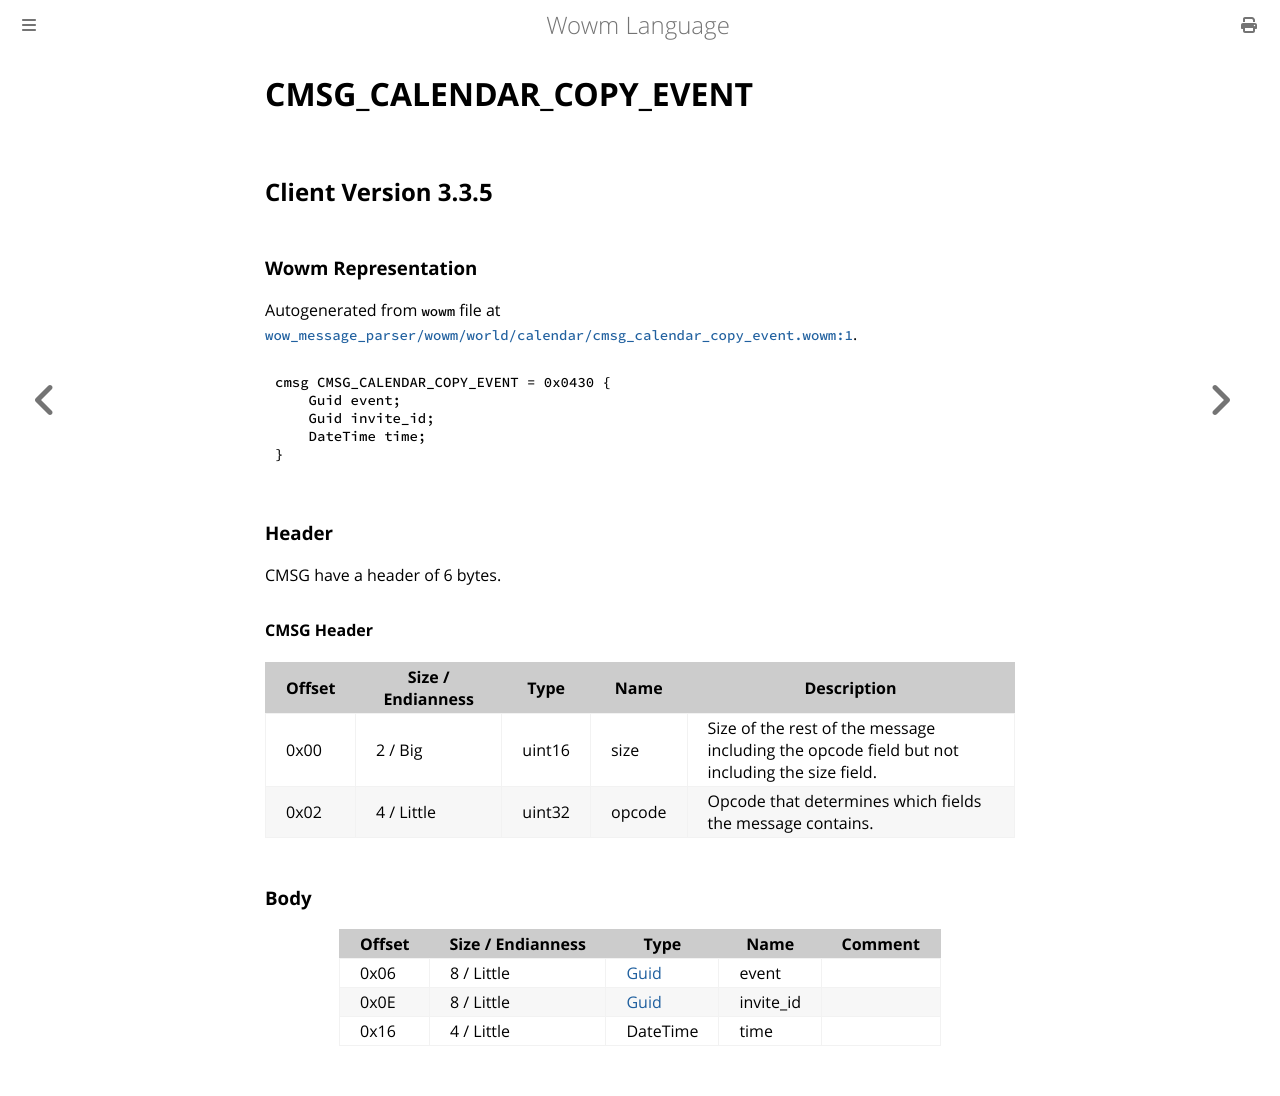

repository: gtker/wow_messages · page: docs/cmsg_calendar_copy_event.html · generator: mdbook

# CMSG_CALENDAR_COPY_EVENT

## Client Version 3.3.5

### Wowm Representation

Autogenerated from `wowm` file at [`wow_message_parser/wowm/world/calendar/cmsg_calendar_copy_event.wowm:1`](https://github.com/gtker/wow_messages/tree/main/wow_message_parser/wowm/world/calendar/cmsg_calendar_copy_event.wowm#L1).
```rust,ignore
cmsg CMSG_CALENDAR_COPY_EVENT = 0x0430 {
    Guid event;
    Guid invite_id;
    DateTime time;
}
```
### Header

CMSG have a header of 6 bytes.

#### CMSG Header

| Offset | Size / Endianness | Type   | Name   | Description |
| ------ | ----------------- | ------ | ------ | ----------- |
| 0x00   | 2 / Big           | uint16 | size   | Size of the rest of the message including the opcode field but not including the size field.|
| 0x02   | 4 / Little        | uint32 | opcode | Opcode that determines which fields the message contains.|

### Body

| Offset | Size / Endianness | Type | Name | Comment |
| ------ | ----------------- | ---- | ---- | ------- |
| 0x06 | 8 / Little | [Guid](../types/packed-guid.md) | event |  |
| 0x0E | 8 / Little | [Guid](../types/packed-guid.md) | invite_id |  |
| 0x16 | 4 / Little | DateTime | time |  |
